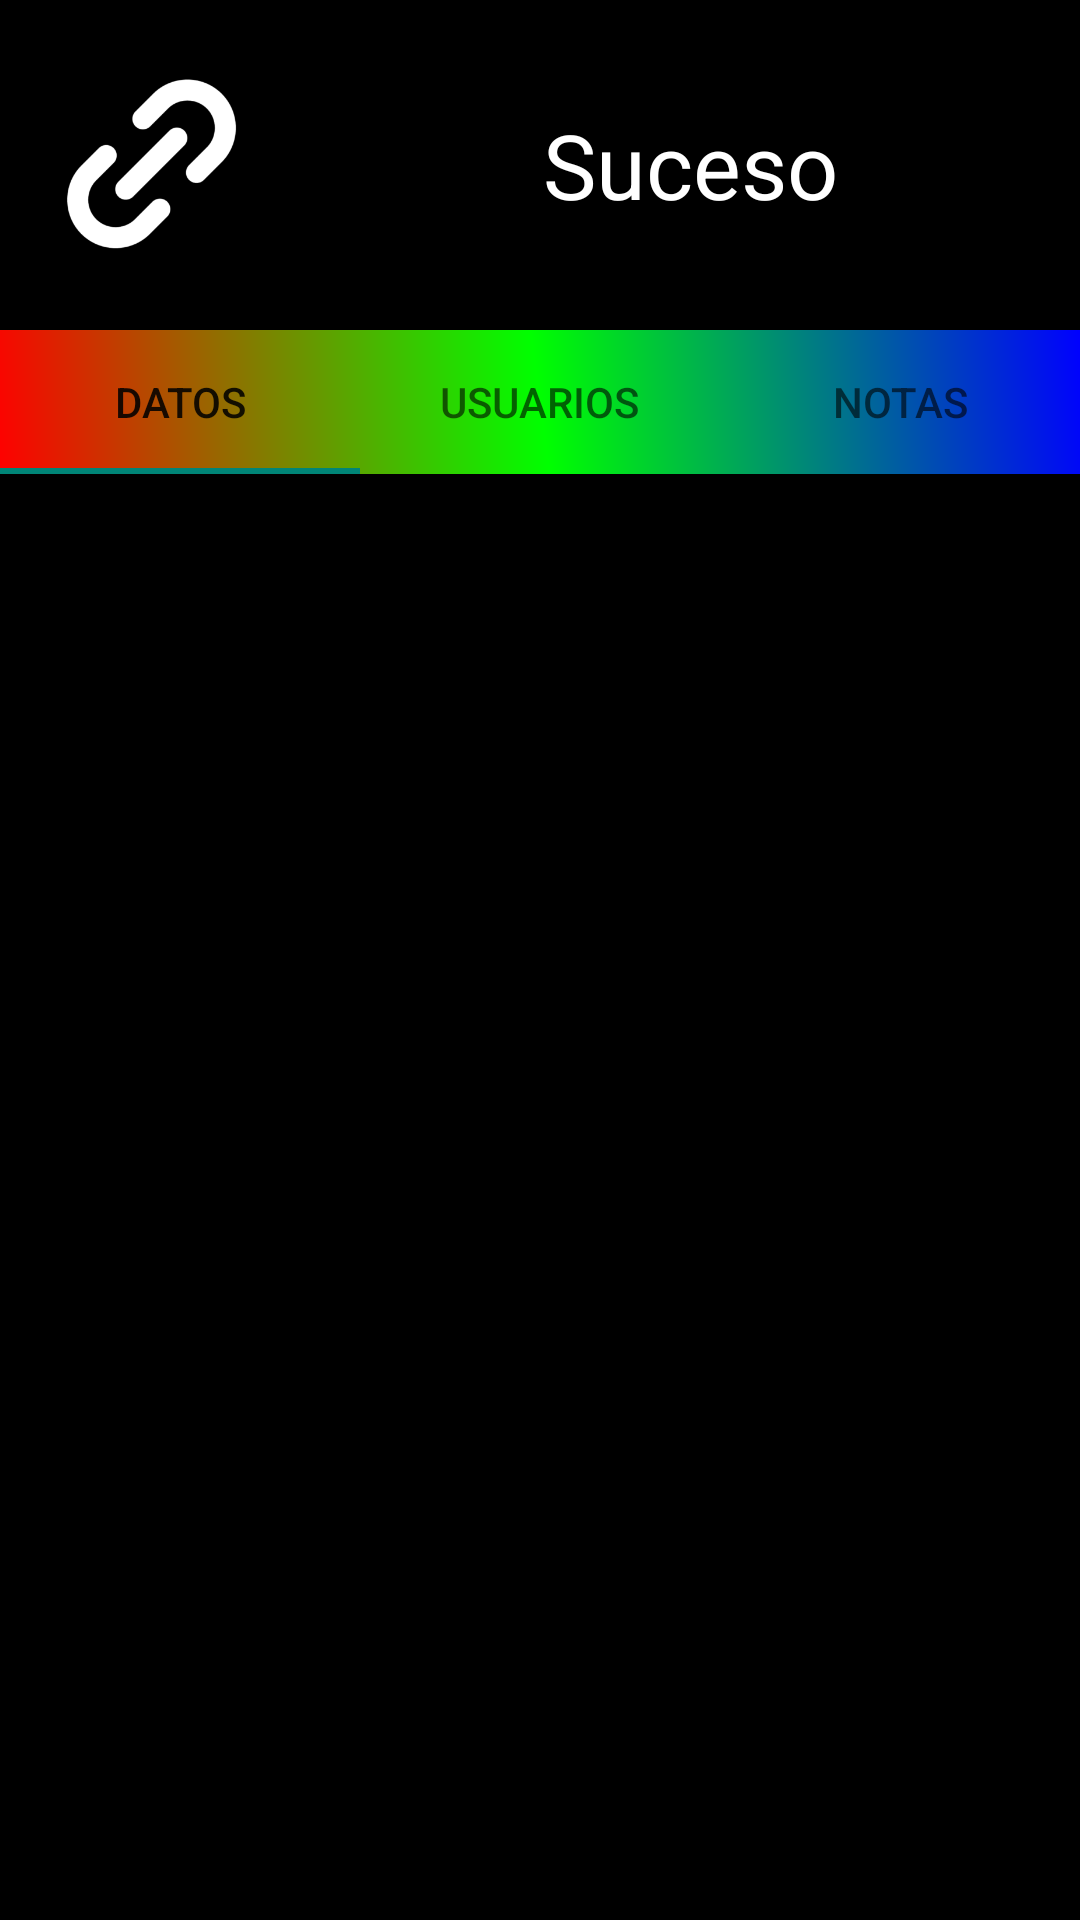

Here is an Android app screen rendered from its layout file. Give the layout XML and the strings, colors and styles it references.
<!-- AndroidManifest.xml: application theme Theme.AppCompat.Light.NoActionBar -->
<!-- res/layout/activity_cuenta.xml -->
<?xml version="1.0" encoding="utf-8"?>
<androidx.constraintlayout.widget.ConstraintLayout xmlns:android="http://schemas.android.com/apk/res/android"
    xmlns:app="http://schemas.android.com/apk/res-auto"
    xmlns:tools="http://schemas.android.com/tools"
    android:id="@+id/main"
    android:layout_width="match_parent"
    android:layout_height="match_parent"
    android:background="#000000"
    tools:context=".view.accounts.CuentaActivity">

    <LinearLayout
        android:id="@+id/linearLayout"
        android:layout_width="match_parent"
        android:layout_height="wrap_content"
        android:background="#000000"
        android:orientation="horizontal"
        app:layout_constraintEnd_toEndOf="parent"
        app:layout_constraintStart_toStartOf="parent"
        app:layout_constraintTop_toTopOf="parent">

        <ImageView
            android:id="@+id/imagenCuenta"
            android:layout_width="100dp"
            android:layout_height="70dp"
            android:layout_marginVertical="20dp"
            app:srcCompat="@drawable/account_icon" />

        <TextView
            android:id="@+id/cuentaTitle"
            android:layout_width="match_parent"
            android:layout_height="match_parent"
            android:gravity="center"
            android:text="Suceso"
            android:textAlignment="center"
            android:textColor="#FFFFFF"
            android:textSize="30sp" />

    </LinearLayout>

    <com.google.android.material.tabs.TabLayout
        android:id="@+id/tabLayout"
        android:layout_width="0dp"
        android:layout_height="wrap_content"
        android:background="@drawable/rainbow_gradient"
        app:layout_constraintEnd_toEndOf="parent"
        app:layout_constraintStart_toStartOf="parent"
        app:layout_constraintTop_toBottomOf="@+id/linearLayout">

        <com.google.android.material.tabs.TabItem
            android:layout_width="wrap_content"
            android:layout_height="wrap_content"
            android:text="Datos" />

        <com.google.android.material.tabs.TabItem
            android:id="@+id/tabItem"
            android:layout_width="wrap_content"
            android:layout_height="wrap_content"
            android:text="Usuarios" />

        <com.google.android.material.tabs.TabItem
            android:id="@+id/tabItem2"
            android:layout_width="wrap_content"
            android:layout_height="wrap_content"
            android:text="Notas" />
    </com.google.android.material.tabs.TabLayout>

    <androidx.viewpager2.widget.ViewPager2
        android:id="@+id/pager"
        android:layout_width="0dp"
        android:layout_height="0dp"
        android:background="#000000"
        app:layout_constraintBottom_toBottomOf="parent"
        app:layout_constraintEnd_toEndOf="parent"
        app:layout_constraintStart_toStartOf="parent"
        app:layout_constraintTop_toBottomOf="@+id/tabLayout"
        tools:layout_editor_absoluteX="411dp" />
</androidx.constraintlayout.widget.ConstraintLayout>
<!-- resources referenced by this layout -->
<resources>
  <!-- drawable account_icon: png bitmap (drawable, 16837 bytes) -->
  <!-- drawable rainbow_gradient (drawable) -->
  <?xml version="1.0" encoding="utf-8"?>
  <shape xmlns:android="http://schemas.android.com/apk/res/android" android:shape="rectangle">
      <gradient
          android:angle="45"
          android:startColor="#FF0000"
          android:centerColor="#00FF00"
          android:endColor="#0000FF"
          android:type="linear" />
  </shape>
</resources>
